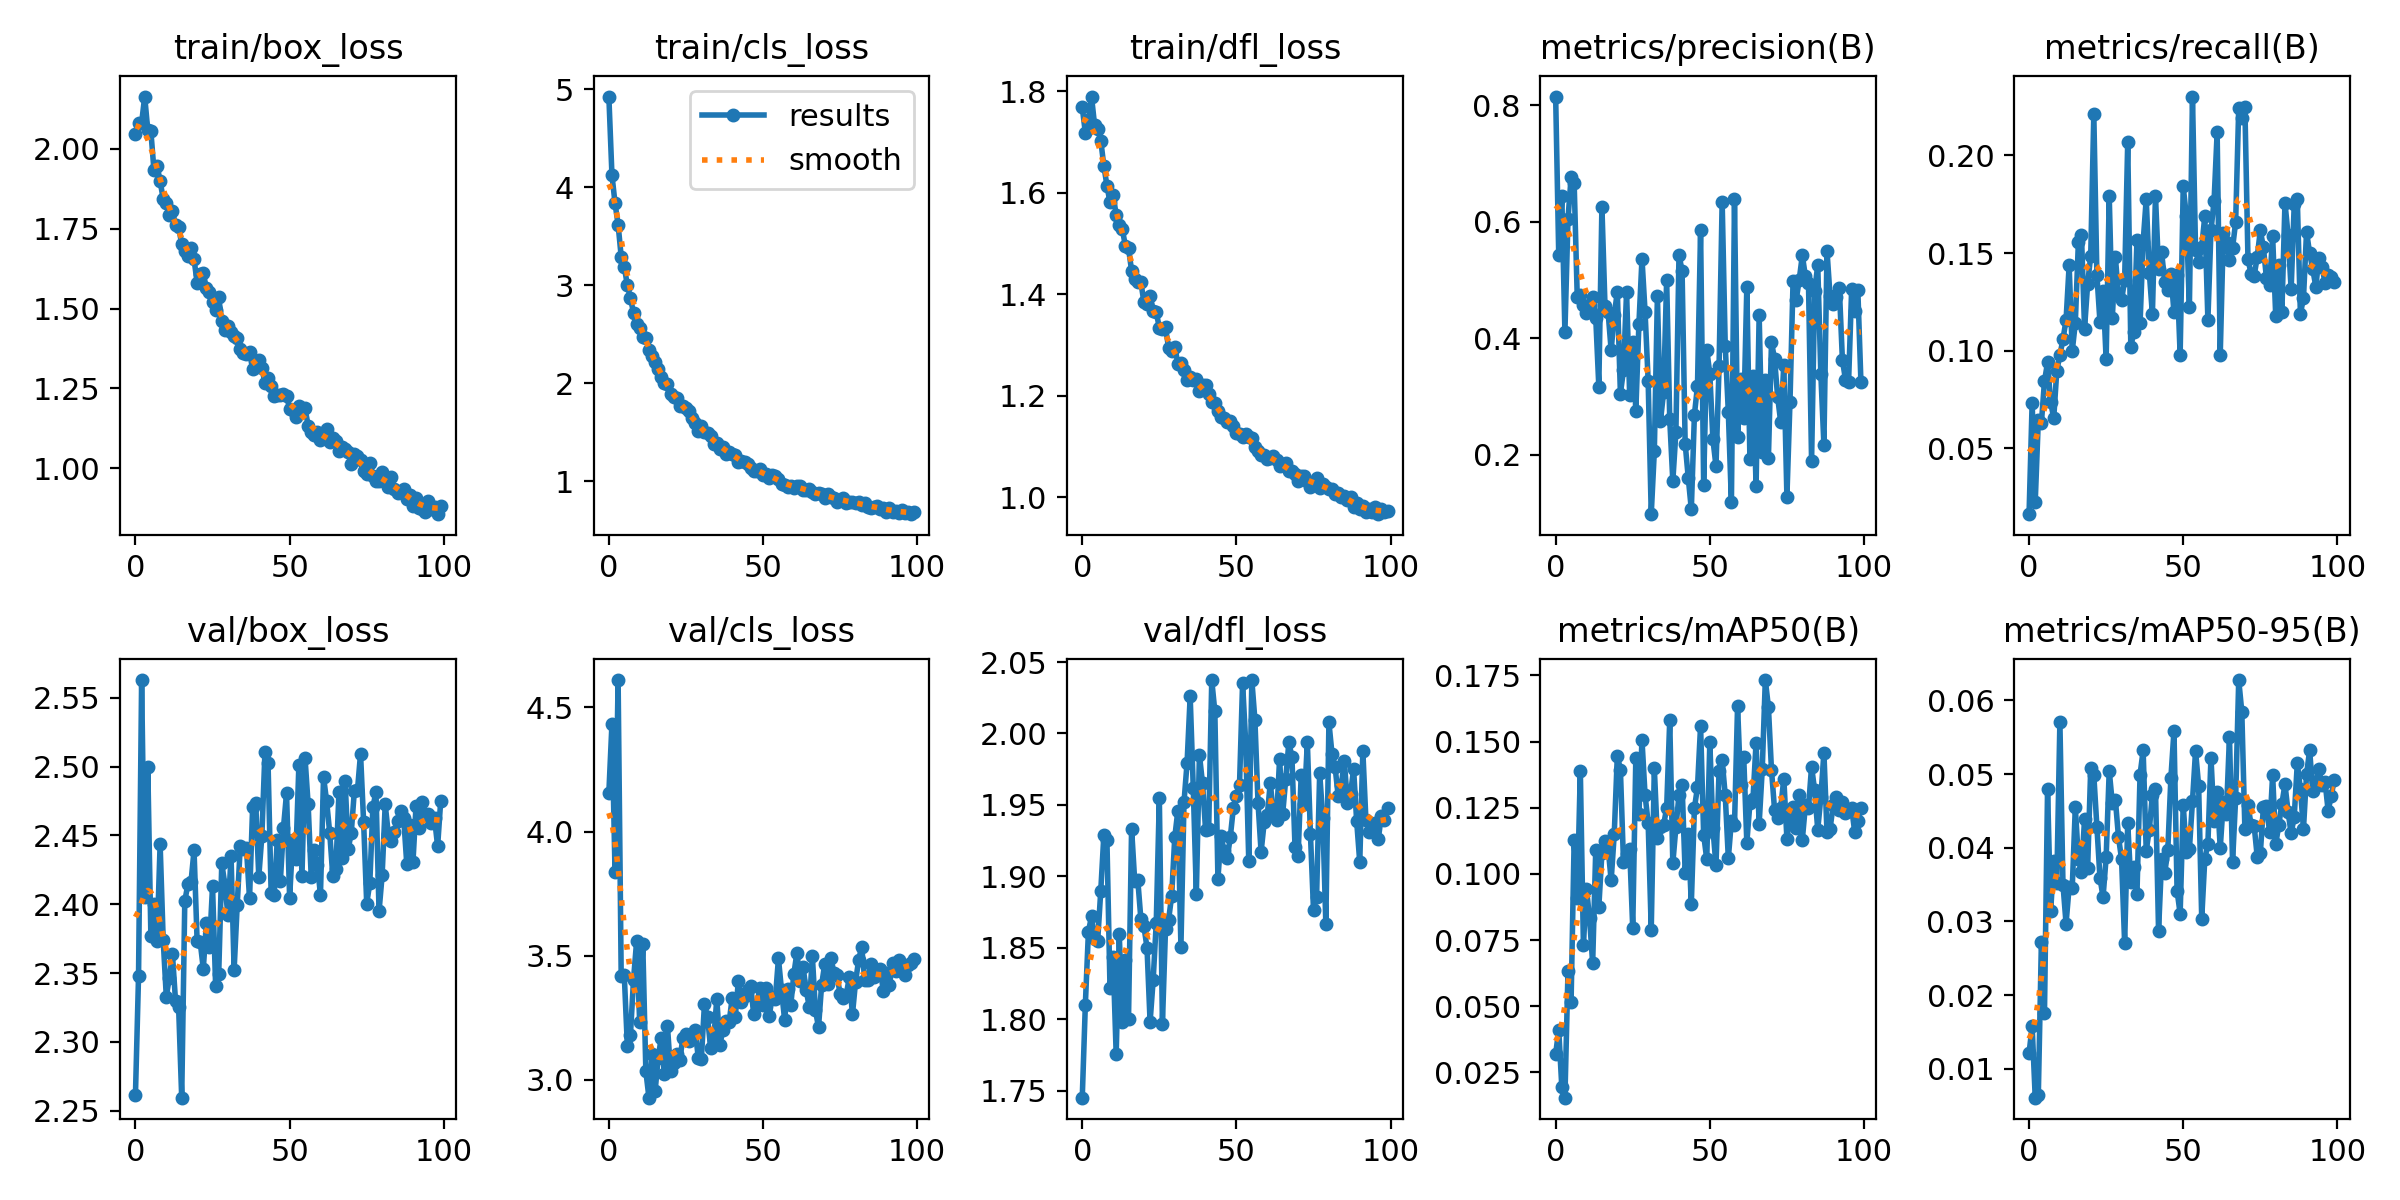

The file beside this chart, header and first rows:
epoch, train/box_loss, train/cls_loss, train/dfl_loss, metrics/precision(B), metrics/recall(B), metrics/mAP50(B), metrics/mAP50-95(B), val/box_loss, val/cls_loss, val/dfl_loss, lr/pg0, lr/pg1, lr/pg2
0, 2.048, 4.927, 1.769, 0.8149, 0.01624, 0.03198, 0.01211, 2.262, 4.156, 1.745, 0.0002749, 0.0002749, 0.0002749
1, 2.08, 4.129, 1.719, 0.5422, 0.07331, 0.041, 0.01578, 2.348, 4.432, 1.81, 0.0005471, 0.0005471, 0.0005471
2, 2.082, 3.838, 1.744, 0.6433, 0.02249, 0.01932, 0.00608, 2.563, 3.838, 1.861, 0.0008138, 0.0008138, 0.0008138
3, 2.164, 3.62, 1.79, 0.4103, 0.06425, 0.01544, 0.00638, 2.405, 4.61, 1.872, 0.0008083, 0.0008083, 0.0008083
4, 2.058, 3.293, 1.734, 0.6047, 0.06296, 0.06316, 0.02717, 2.5, 3.419, 1.856, 0.0008083, 0.0008083, 0.0008083
5, 2.055, 3.192, 1.726, 0.6759, 0.08435, 0.05157, 0.01757, 2.377, 3.422, 1.855, 0.0008, 0.0008, 0.0008
6, 1.934, 2.999, 1.703, 0.6666, 0.09395, 0.1129, 0.04795, 2.4, 3.137, 1.89, 0.0007918, 0.0007918, 0.0007918
7, 1.948, 2.873, 1.654, 0.4708, 0.07366, 0.09084, 0.03135, 2.373, 3.181, 1.929, 0.0007835, 0.0007835, 0.0007835
8, 1.899, 2.718, 1.615, 0.4747, 0.06541, 0.1391, 0.03823, 2.444, 3.404, 1.926, 0.0007753, 0.0007753, 0.0007753
9, 1.844, 2.608, 1.582, 0.4569, 0.08982, 0.07324, 0.03528, 2.374, 3.558, 1.822, 0.000767, 0.000767, 0.000767
10, 1.832, 2.568, 1.596, 0.4438, 0.09769, 0.09444, 0.05707, 2.333, 3.231, 1.843, 0.0007588, 0.0007588, 0.0007588
11, 1.794, 2.474, 1.557, 0.4575, 0.1059, 0.08316, 0.035, 2.347, 3.549, 1.776, 0.0007505, 0.0007505, 0.0007505
12, 1.806, 2.467, 1.537, 0.4709, 0.1156, 0.06621, 0.02971, 2.364, 3.034, 1.859, 0.0007423, 0.0007423, 0.0007423
13, 1.761, 2.345, 1.528, 0.4352, 0.1437, 0.109, 0.03469, 2.329, 2.928, 1.798, 0.000734, 0.000734, 0.000734
14, 1.754, 2.276, 1.495, 0.3168, 0.09972, 0.08756, 0.03448, 2.325, 3.104, 1.842, 0.0007258, 0.0007258, 0.0007258
15, 1.702, 2.216, 1.491, 0.6257, 0.1141, 0.1079, 0.04547, 2.259, 2.953, 1.8, 0.0007175, 0.0007175, 0.0007175
16, 1.681, 2.147, 1.447, 0.4558, 0.1557, 0.1125, 0.03844, 2.402, 3.089, 1.933, 0.0007093, 0.0007093, 0.0007093
17, 1.664, 2.068, 1.43, 0.4452, 0.1592, 0.11, 0.03667, 2.414, 3.17, 1.897, 0.0007011, 0.0007011, 0.0007011
18, 1.69, 2.002, 1.425, 0.379, 0.1114, 0.09755, 0.0439, 2.416, 3.021, 1.898, 0.0006928, 0.0006928, 0.0006928
19, 1.655, 1.996, 1.425, 0.44, 0.1342, 0.115, 0.03725, 2.439, 3.216, 1.87, 0.0006846, 0.0006846, 0.0006846
20, 1.581, 1.892, 1.385, 0.4793, 0.1486, 0.1447, 0.05082, 2.373, 3.035, 1.865, 0.0006763, 0.0006763, 0.0006763
21, 1.61, 1.858, 1.382, 0.3047, 0.2211, 0.1393, 0.04988, 2.373, 3.068, 1.85, 0.0006681, 0.0006681, 0.0006681
22, 1.61, 1.85, 1.396, 0.3448, 0.1388, 0.1044, 0.04286, 2.353, 3.103, 1.798, 0.0006598, 0.0006598, 0.0006598
23, 1.564, 1.768, 1.368, 0.4792, 0.1147, 0.1076, 0.03592, 2.386, 3.079, 1.828, 0.0006516, 0.0006516, 0.0006516
24, 1.551, 1.768, 1.365, 0.3031, 0.1308, 0.1095, 0.03329, 2.369, 3.168, 1.868, 0.0006433, 0.0006433, 0.0006433
25, 1.521, 1.745, 1.335, 0.3926, 0.09549, 0.0794, 0.03869, 2.413, 3.183, 1.955, 0.0006351, 0.0006351, 0.0006351
26, 1.494, 1.721, 1.332, 0.2752, 0.1792, 0.1438, 0.05046, 2.341, 3.156, 1.797, 0.0006268, 0.0006268, 0.0006268
27, 1.535, 1.646, 1.335, 0.424, 0.1168, 0.1228, 0.04605, 2.349, 3.185, 1.863, 0.0006186, 0.0006186, 0.0006186
28, 1.46, 1.593, 1.295, 0.5365, 0.1477, 0.1506, 0.04648, 2.43, 3.199, 1.87, 0.0006103, 0.0006103, 0.0006103
29, 1.432, 1.517, 1.288, 0.4449, 0.1286, 0.1297, 0.04148, 2.414, 3.089, 1.886, 0.0006021, 0.0006021, 0.0006021
30, 1.446, 1.562, 1.297, 0.3268, 0.1259, 0.1194, 0.03845, 2.392, 3.085, 1.927, 0.0005939, 0.0005939, 0.0005939
31, 1.428, 1.5, 1.264, 0.09764, 0.1362, 0.07899, 0.02704, 2.435, 3.304, 1.946, 0.0005856, 0.0005856, 0.0005856
32, 1.415, 1.491, 1.265, 0.2058, 0.2069, 0.1399, 0.04334, 2.352, 3.253, 1.851, 0.0005774, 0.0005774, 0.0005774
33, 1.407, 1.458, 1.251, 0.4722, 0.1021, 0.1134, 0.03531, 2.399, 3.129, 1.952, 0.0005691, 0.0005691, 0.0005691
34, 1.373, 1.385, 1.231, 0.2584, 0.1096, 0.1178, 0.03743, 2.442, 3.16, 1.98, 0.0005609, 0.0005609, 0.0005609
35, 1.362, 1.389, 1.237, 0.3066, 0.1565, 0.1185, 0.03377, 2.44, 3.325, 2.026, 0.0005526, 0.0005526, 0.0005526
36, 1.359, 1.332, 1.232, 0.4996, 0.114, 0.1249, 0.04994, 2.441, 3.141, 1.962, 0.0005444, 0.0005444, 0.0005444
37, 1.364, 1.353, 1.234, 0.2605, 0.1557, 0.1581, 0.05321, 2.404, 3.201, 1.888, 0.0005361, 0.0005361, 0.0005361
38, 1.31, 1.281, 1.209, 0.1545, 0.1777, 0.104, 0.03959, 2.47, 3.237, 1.985, 0.0005279, 0.0005279, 0.0005279
39, 1.331, 1.302, 1.221, 0.2388, 0.1399, 0.1177, 0.04247, 2.474, 3.231, 1.965, 0.0005196, 0.0005196, 0.0005196
40, 1.34, 1.279, 1.221, 0.5431, 0.1186, 0.1297, 0.04722, 2.42, 3.329, 1.932, 0.0005114, 0.0005114, 0.0005114
41, 1.313, 1.265, 1.203, 0.5155, 0.1793, 0.1336, 0.048, 2.45, 3.253, 1.933, 0.0005031, 0.0005031, 0.0005031
42, 1.267, 1.202, 1.187, 0.2189, 0.1418, 0.1005, 0.02871, 2.511, 3.397, 2.037, 0.0004949, 0.0004949, 0.0004949
43, 1.283, 1.206, 1.187, 0.1605, 0.1504, 0.1152, 0.03847, 2.503, 3.314, 2.015, 0.0004866, 0.0004866, 0.0004866
44, 1.259, 1.2, 1.171, 0.1059, 0.135, 0.08878, 0.03651, 2.408, 3.336, 1.898, 0.0004784, 0.0004784, 0.0004784
45, 1.226, 1.175, 1.159, 0.2683, 0.1311, 0.1248, 0.03971, 2.407, 3.361, 1.929, 0.0004702, 0.0004702, 0.0004702
46, 1.23, 1.137, 1.157, 0.3179, 0.1394, 0.1328, 0.04948, 2.447, 3.376, 1.918, 0.0004619, 0.0004619, 0.0004619
47, 1.23, 1.1, 1.149, 0.585, 0.1196, 0.1559, 0.05586, 2.417, 3.264, 1.913, 0.0004536, 0.0004536, 0.0004536
48, 1.232, 1.107, 1.151, 0.1485, 0.1389, 0.1149, 0.03419, 2.455, 3.303, 1.927, 0.0004454, 0.0004454, 0.0004454
49, 1.228, 1.126, 1.141, 0.3802, 0.09796, 0.1056, 0.03104, 2.481, 3.371, 1.948, 0.0004372, 0.0004372, 0.0004372
50, 1.186, 1.065, 1.126, 0.3386, 0.1841, 0.1497, 0.04583, 2.405, 3.302, 1.956, 0.0004289, 0.0004289, 0.0004289
51, 1.183, 1.071, 1.126, 0.2262, 0.1691, 0.1172, 0.03944, 2.447, 3.372, 1.964, 0.0004207, 0.0004207, 0.0004207
52, 1.16, 1.032, 1.119, 0.1802, 0.1224, 0.1032, 0.03979, 2.433, 3.257, 2.035, 0.0004124, 0.0004124, 0.0004124
53, 1.195, 1.061, 1.125, 0.3521, 0.2302, 0.139, 0.04632, 2.501, 3.333, 1.994, 0.0004042, 0.0004042, 0.0004042
54, 1.183, 1.058, 1.12, 0.6345, 0.1515, 0.1429, 0.05313, 2.42, 3.326, 1.911, 0.0003959, 0.0003959, 0.0003959
55, 1.188, 1.028, 1.117, 0.387, 0.1456, 0.1298, 0.04841, 2.506, 3.489, 2.037, 0.0003877, 0.0003877, 0.0003877
56, 1.134, 0.9723, 1.099, 0.2732, 0.1532, 0.1059, 0.03036, 2.473, 3.36, 2.009, 0.0003794, 0.0003794, 0.0003794
57, 1.113, 0.9615, 1.092, 0.1177, 0.1689, 0.1201, 0.03851, 2.42, 3.242, 1.952, 0.0003712, 0.0003712, 0.0003712
58, 1.103, 0.9398, 1.083, 0.6383, 0.1158, 0.1183, 0.04052, 2.439, 3.365, 1.917, 0.0003629, 0.0003629, 0.0003629
59, 1.113, 0.9507, 1.084, 0.2297, 0.1617, 0.1635, 0.05224, 2.429, 3.301, 1.938, 0.0003547, 0.0003547, 0.0003547
... 40 more rows
